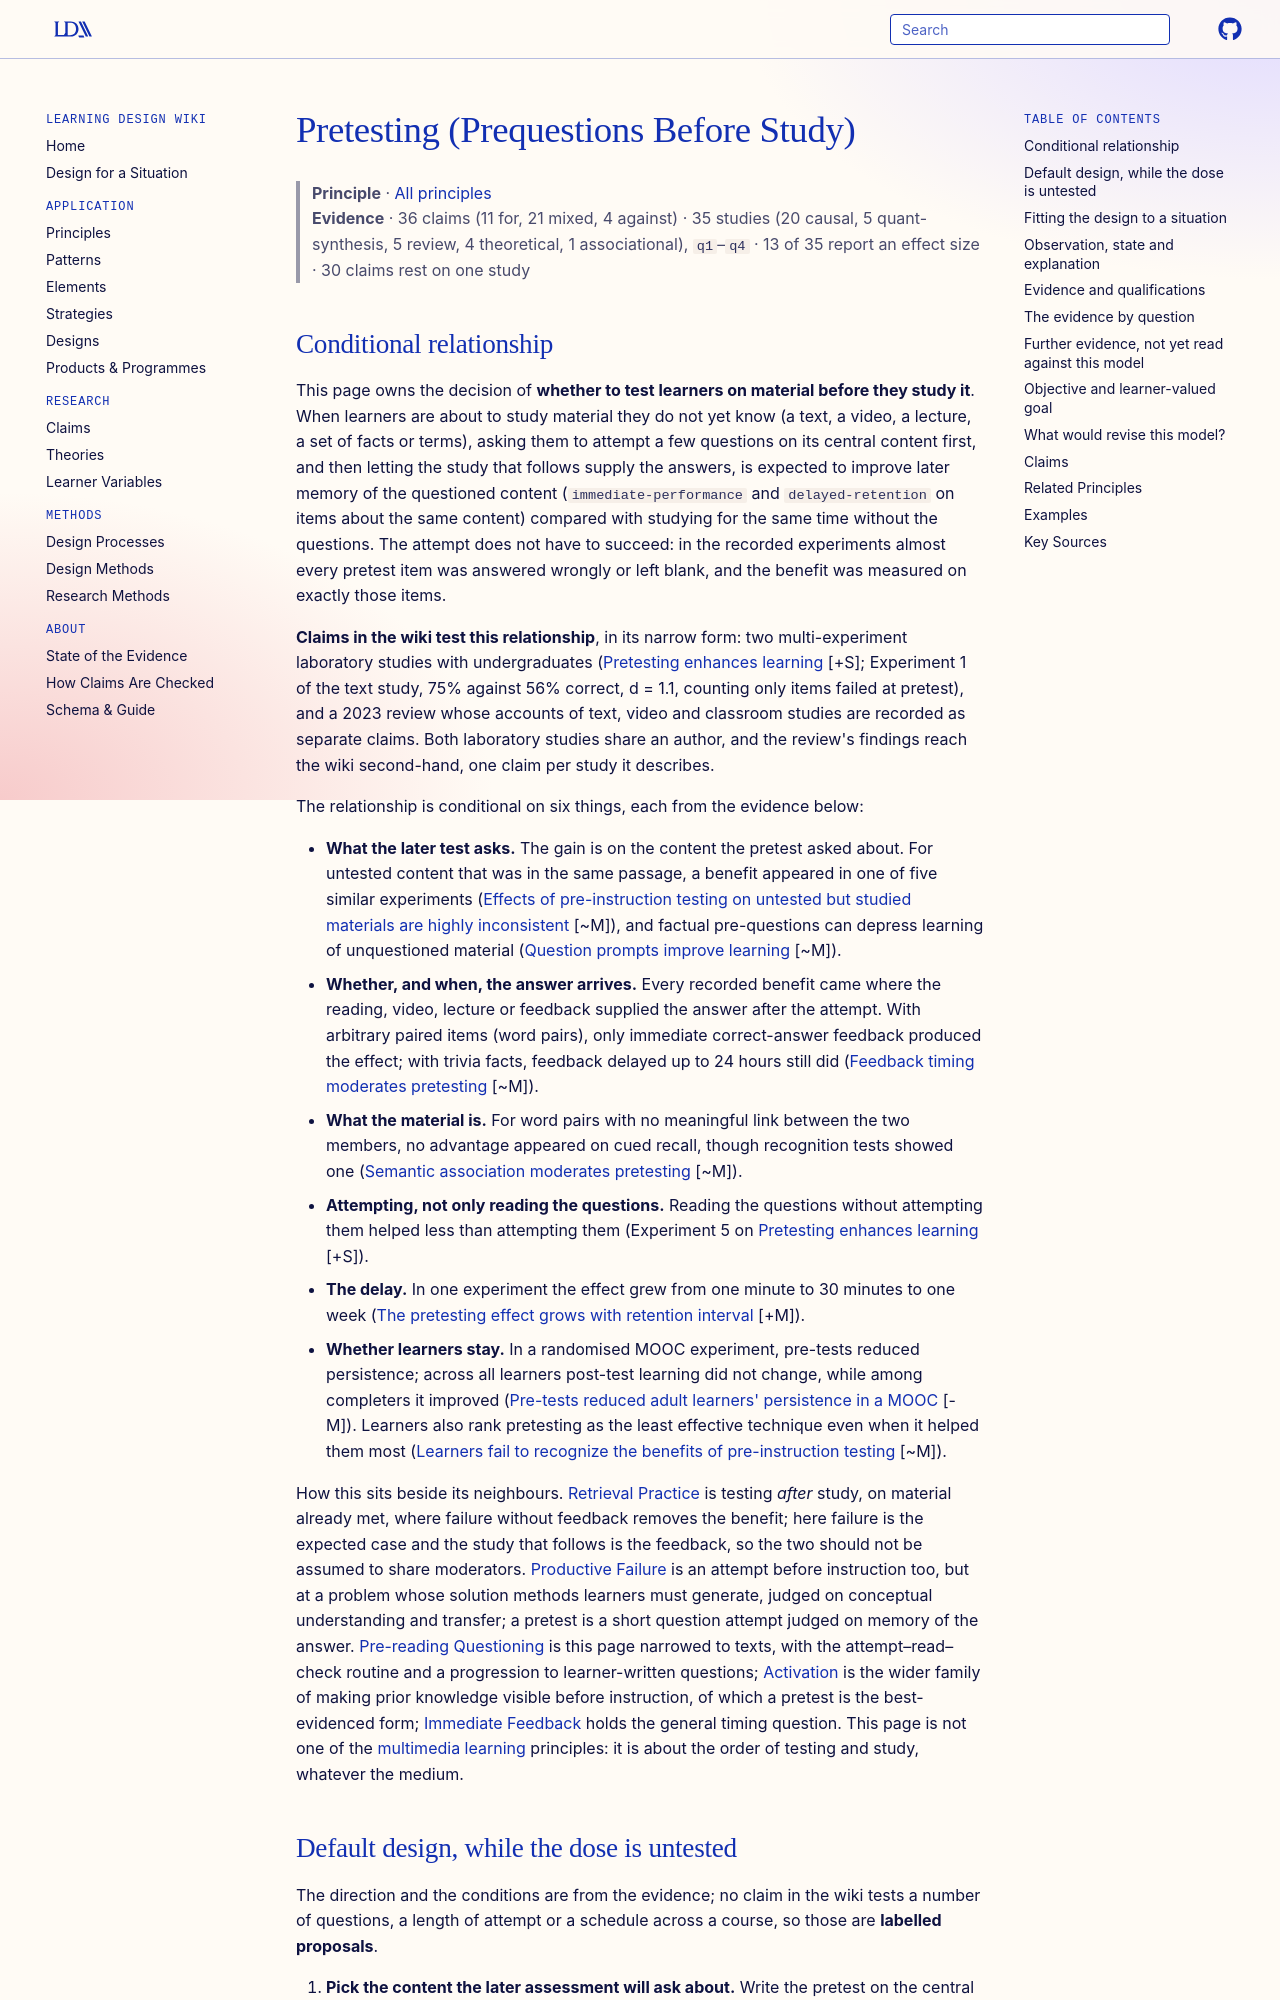

repository: Learning-Design-Alliance/learning-wiki · page: principles/pretesting/index.html · generator: mkdocs

---
type: principle
id: pretesting
title: Pretesting (Prequestions Before Study)
description: "When learners are about to study material they do not yet know, asking them to attempt questions on it first, even though most attempts will be wrong, and then letting the study, lesson or feedback supply the answers, is expected to improve later memory of the questioned content over studying for the same time without the questions; laboratory and classroom studies recorded in the wiki test this, with the gain bounded to the questioned content, dependent on the answer arriving (immediately, for arbitrary paired items) and offset in one online course by learners who stopped."
canonical: true
status: review
generated:
  by: claude/unspecified
  at: 2026-10-14
sources:
  - id: richland-kornell-kao-2009
    resource: "https://doi.org/10.1037/a0016496"
    title: "Richland, L. E., Kornell, N., & Kao, L. S. (2009). The pretesting effect: Do unsuccessful retrieval attempts enhance learning? *Journal of Experimental Psychology: Applied, 15*(3), 243–257"
    author: "Richland, L. E., Kornell, N., & Kao, L. S"
  - id: kornell-hays-bjork-2009
    resource: "https://doi.org/10.1037/a0015729"
    title: "Kornell, N., Hays, M. J., & Bjork, R. A. (2009). Unsuccessful retrieval attempts enhance subsequent learning. *Journal of Experimental Psychology: Learning, Memory, and Cognition, 35*(4), 989–998"
    author: "Kornell, N., Hays, M. J., & Bjork, R. A"
  - id: pan-carpenter-2023
    resource: "https://doi.org/10.1007/s10648-023-09814-5"
    title: "Pan, S. C., & Carpenter, S. K. (2023). Prequestioning and pretesting effects: A review of empirical research, theoretical perspectives, and implications for educational practice. *Educational Psychology Review, 35*, 97"
    author: "Pan, S. C., & Carpenter, S. K"
  - id: janelli-lipnevich-2021
    resource: "https://doi.org/10.1016/j.compedu.2020.104076"
    title: "Janelli, M., & Lipnevich, A. A. (2021). Effects of pre-tests and feedback on performance outcomes and persistence in Massive Open Online Courses. *Computers & Education, 161*, 104076"
    author: "Janelli, M., & Lipnevich, A. A"
  - id: hamaker-1986
    resource: "https://doi.org/10.3102/00346543056002212"
    title: "Hamaker, C. (1986). The effects of adjunct questions on prose learning. *Review of Educational Research, 56*(2), 212–242"
    author: "Hamaker, C"
  - id: rowland-2014
    resource: "https://doi.org/10.1037/a0037559"
    title: "Rowland, C. A. (2014). The effect of testing versus restudy on retention: A meta-analytic review of the testing effect. *Psychological Bulletin, 140*(6), 1432–1463"
    author: "Rowland, C. A"
---

# Pretesting (Prequestions Before Study)

> **Principle** · [All principles](index.md)
> **Evidence** · 36 claims (11 for, 21 mixed, 4 against) · 35 studies (20 causal, 5 quant-synthesis, 5 review, 4 theoretical, 1 associational), `q1`–`q4` · 13 of 35 report an effect size · 30 claims rest on one study
